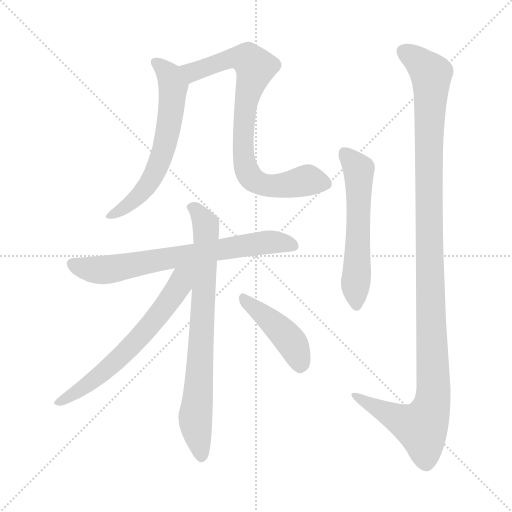
t = 0.00 s
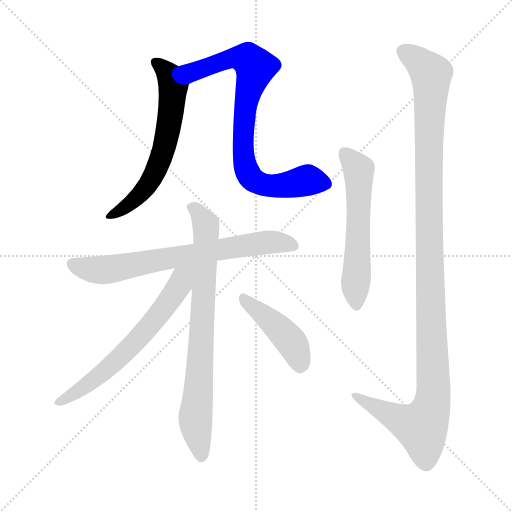
t = 1.33 s
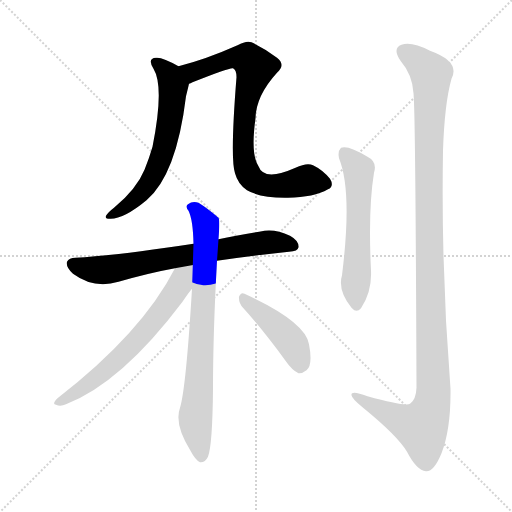
t = 2.66 s
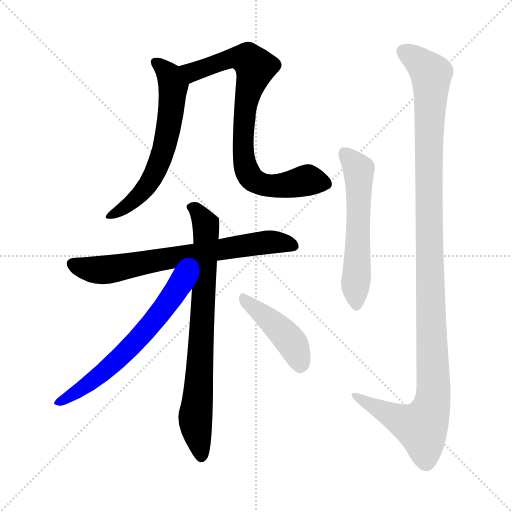
t = 4.00 s
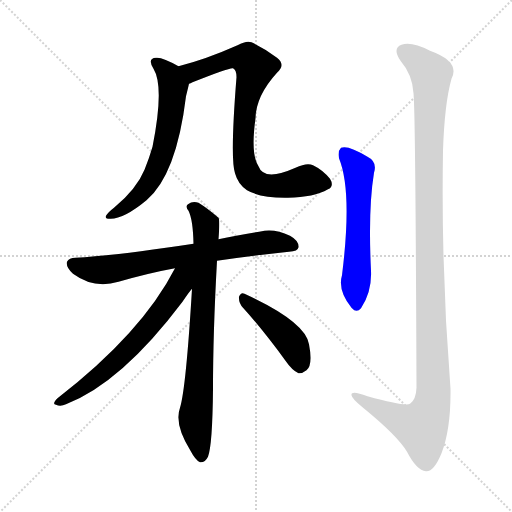
t = 5.33 s
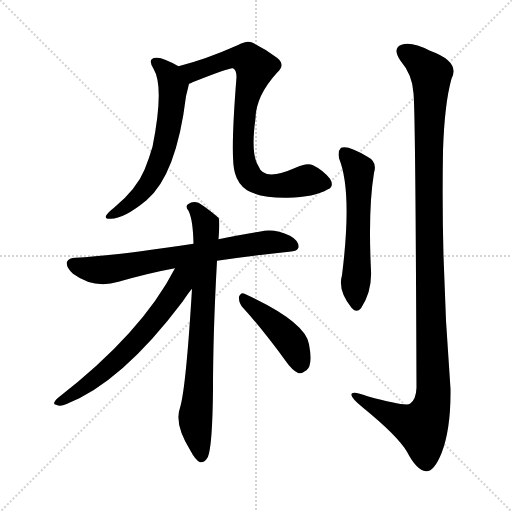
t = 6.66 s

The animated SVG that drew these frames (rendered in a browser with its animation timeline set to each time). Animation: 8 CSS @keyframes rules; one cycle of 6.66 s.

<svg version="1.1" viewBox="0 0 1024 1024" xmlns="http://www.w3.org/2000/svg">
  <g stroke="lightgray" stroke-dasharray="1,1" stroke-width="1" transform="scale(4, 4)">
    <line x1="0" y1="0" x2="256" y2="256"></line>
    <line x1="256" y1="0" x2="0" y2="256"></line>
    <line x1="128" y1="0" x2="128" y2="256"></line>
    <line x1="0" y1="128" x2="256" y2="128"></line>
  </g>
<g transform="scale(1, -1) translate(0, -900)">
   <style type="text/css">
    @keyframes keyframes0 {
      from {
       stroke: blue;
       stroke-dashoffset: 620;
       stroke-width: 128;
       }
       67% {
       animation-timing-function: step-end;
       stroke: blue;
       stroke-dashoffset: 0;
       stroke-width: 128;
       }
       to {
       stroke: black;
       stroke-width: 1024;
       }
       }
       #make-me-a-hanzi-animation-0 {
         animation: keyframes0 0.754557s both;
         animation-delay: 0.000000s;
         animation-timing-function: linear;
       }
    @keyframes keyframes1 {
      from {
       stroke: blue;
       stroke-dashoffset: 796;
       stroke-width: 128;
       }
       72% {
       animation-timing-function: step-end;
       stroke: blue;
       stroke-dashoffset: 0;
       stroke-width: 128;
       }
       to {
       stroke: black;
       stroke-width: 1024;
       }
       }
       #make-me-a-hanzi-animation-1 {
         animation: keyframes1 0.897786s both;
         animation-delay: 0.754557s;
         animation-timing-function: linear;
       }
    @keyframes keyframes2 {
      from {
       stroke: blue;
       stroke-dashoffset: 706;
       stroke-width: 128;
       }
       70% {
       animation-timing-function: step-end;
       stroke: blue;
       stroke-dashoffset: 0;
       stroke-width: 128;
       }
       to {
       stroke: black;
       stroke-width: 1024;
       }
       }
       #make-me-a-hanzi-animation-2 {
         animation: keyframes2 0.824544s both;
         animation-delay: 1.652344s;
         animation-timing-function: linear;
       }
    @keyframes keyframes3 {
      from {
       stroke: blue;
       stroke-dashoffset: 765;
       stroke-width: 128;
       }
       71% {
       animation-timing-function: step-end;
       stroke: blue;
       stroke-dashoffset: 0;
       stroke-width: 128;
       }
       to {
       stroke: black;
       stroke-width: 1024;
       }
       }
       #make-me-a-hanzi-animation-3 {
         animation: keyframes3 0.872559s both;
         animation-delay: 2.476888s;
         animation-timing-function: linear;
       }
    @keyframes keyframes4 {
      from {
       stroke: blue;
       stroke-dashoffset: 636;
       stroke-width: 128;
       }
       67% {
       animation-timing-function: step-end;
       stroke: blue;
       stroke-dashoffset: 0;
       stroke-width: 128;
       }
       to {
       stroke: black;
       stroke-width: 1024;
       }
       }
       #make-me-a-hanzi-animation-4 {
         animation: keyframes4 0.767578s both;
         animation-delay: 3.349447s;
         animation-timing-function: linear;
       }
    @keyframes keyframes5 {
      from {
       stroke: blue;
       stroke-dashoffset: 437;
       stroke-width: 128;
       }
       59% {
       animation-timing-function: step-end;
       stroke: blue;
       stroke-dashoffset: 0;
       stroke-width: 128;
       }
       to {
       stroke: black;
       stroke-width: 1024;
       }
       }
       #make-me-a-hanzi-animation-5 {
         animation: keyframes5 0.605632s both;
         animation-delay: 4.117025s;
         animation-timing-function: linear;
       }
    @keyframes keyframes6 {
      from {
       stroke: blue;
       stroke-dashoffset: 574;
       stroke-width: 128;
       }
       65% {
       animation-timing-function: step-end;
       stroke: blue;
       stroke-dashoffset: 0;
       stroke-width: 128;
       }
       to {
       stroke: black;
       stroke-width: 1024;
       }
       }
       #make-me-a-hanzi-animation-6 {
         animation: keyframes6 0.717122s both;
         animation-delay: 4.722656s;
         animation-timing-function: linear;
       }
    @keyframes keyframes7 {
      from {
       stroke: blue;
       stroke-dashoffset: 1189;
       stroke-width: 128;
       }
       79% {
       animation-timing-function: step-end;
       stroke: blue;
       stroke-dashoffset: 0;
       stroke-width: 128;
       }
       to {
       stroke: black;
       stroke-width: 1024;
       }
       }
       #make-me-a-hanzi-animation-7 {
         animation: keyframes7 1.217611s both;
         animation-delay: 5.439779s;
         animation-timing-function: linear;
       }
</style>
<path d="M 357.0 767.5 Q 324.0 786.5 312.0 784.5 Q 294.0 783.5 307.0 762.5 Q 329.0 726.5 305.0 606.5 Q 299.0 585.5 289.0 560.5 Q 273.0 521.5 228.0 484.5 Q 215.0 474.5 212.0 468.5 Q 209.0 462.5 220.0 462.5 Q 247.0 461.5 293.0 499.5 Q 353.0 550.5 372.0 707.5 Q 376.0 723.5 378.0 732.5 C 383.0 753.5 383.0 753.5 357.0 767.5 Z" fill="lightgray"></path> 
<path d="M 656.0 521.5 Q 669.0 527.5 660.0 542.5 Q 645.0 560.5 626.0 569.5 Q 614.0 575.5 591.0 564.5 Q 528.0 536.5 517.0 567.5 Q 501.0 591.5 511.0 663.5 Q 512.0 708.5 554.0 754.5 Q 572.0 770.5 554.0 784.5 Q 529.0 803.5 503.0 815.5 Q 493.0 819.5 475.0 809.5 Q 412.0 781.5 357.0 767.5 C 328.0 759.5 350.0 721.5 378.0 732.5 Q 381.0 733.5 385.0 735.5 Q 460.0 765.5 466.0 763.5 Q 473.0 760.5 473.0 745.5 Q 460.0 583.5 470.0 553.5 Q 476.0 531.5 494.0 519.5 Q 522.0 503.5 576.0 504.5 Q 628.0 505.5 656.0 521.5 Z" fill="lightgray"></path> 
<path d="M 434.0 378.5 Q 500.0 388.5 578.0 396.5 Q 596.0 397.5 597.0 405.5 Q 598.0 418.5 580.0 428.5 Q 553.0 441.5 529.0 438.5 Q 477.0 429.5 437.0 421.5 L 387.0 412.5 Q 230.0 388.5 151.0 384.5 Q 138.0 384.5 134.0 376.5 Q 131.0 366.5 146.0 352.5 Q 188.0 321.5 237.0 336.5 Q 300.0 354.5 350.0 363.5 L 434.0 378.5 Z" fill="lightgray"></path> 
<path d="M 384.0 322.5 Q 372.0 123.5 360.0 84.5 Q 348.0 51.5 381.0 -1.5 Q 391.0 -20.5 400.0 -24.5 Q 410.0 -25.5 416.0 -13.5 Q 425.0 10.5 426.0 122.5 Q 426.0 234.5 434.0 378.5 L 437.0 421.5 Q 440.0 460.5 437.0 464.5 Q 415.0 483.5 397.0 494.5 Q 385.0 498.5 376.0 491.5 Q 370.0 487.5 377.0 478.5 Q 386.0 460.5 387.0 412.5 L 384.0 322.5 Z" fill="lightgray"></path> 
<path d="M 350.0 363.5 Q 284.0 234.5 115.0 103.5 Q 103.0 91.5 112.0 90.5 Q 121.0 86.5 132.0 91.5 Q 243.0 134.5 365.0 296.5 Q 377.0 314.5 384.0 322.5 C 425.0 374.5 374.0 408.5 350.0 363.5 Z" fill="lightgray"></path> 
<path d="M 486.0 284.5 Q 525.0 241.5 571.0 178.5 Q 584.0 159.5 597.0 153.5 Q 604.0 152.5 613.0 159.5 Q 626.0 169.5 618.0 211.5 Q 611.0 256.5 489.0 312.5 Q 482.0 316.5 478.0 306.5 Q 477.0 294.5 486.0 284.5 Z" fill="lightgray"></path> 
<path d="M 678.0 583.5 Q 705.0 517.5 684.0 349.5 Q 675.0 319.5 703.0 284.5 L 704.0 283.5 Q 713.0 273.5 722.0 283.5 Q 744.0 316.5 742.0 358.5 Q 736.0 481.5 748.0 554.5 Q 755.0 576.5 735.0 586.5 Q 696.0 610.5 682.0 604.5 Q 675.0 597.5 678.0 583.5 Z" fill="lightgray"></path> 
<path d="M 827.0 713.5 Q 831.0 676.5 833.0 124.5 Q 832.0 100.5 820.0 92.5 Q 811.0 86.5 735.0 107.5 Q 701.0 120.5 703.0 109.5 Q 704.0 102.5 725.0 85.5 Q 795.0 28.5 814.0 -3.5 Q 833.0 -40.5 852.0 -42.5 Q 868.0 -43.5 883.0 -6.5 Q 902.0 42.5 901.0 122.5 Q 882.0 360.5 886.0 598.5 Q 889.0 692.5 903.0 742.5 Q 921.0 776.5 860.0 798.5 Q 823.0 817.5 803.0 810.5 Q 784.0 803.5 801.0 778.5 Q 825.0 750.5 827.0 713.5 Z" fill="lightgray"></path> 
      <clipPath id="make-me-a-hanzi-clip-0">
      <path d="M 357.0 767.5 Q 324.0 786.5 312.0 784.5 Q 294.0 783.5 307.0 762.5 Q 329.0 726.5 305.0 606.5 Q 299.0 585.5 289.0 560.5 Q 273.0 521.5 228.0 484.5 Q 215.0 474.5 212.0 468.5 Q 209.0 462.5 220.0 462.5 Q 247.0 461.5 293.0 499.5 Q 353.0 550.5 372.0 707.5 Q 376.0 723.5 378.0 732.5 C 383.0 753.5 383.0 753.5 357.0 767.5 Z" fill="lightgray"></path>
      </clipPath>
      <path clip-path="url(#make-me-a-hanzi-clip-0)" d="M 312.0 772.5 L 339.0 748.5 L 346.0 727.5 L 325.0 591.5 L 304.0 542.5 L 276.0 505.5 L 219.0 468.5 " fill="none" id="make-me-a-hanzi-animation-0" stroke-dasharray="492 984" stroke-linecap="round"></path>

      <clipPath id="make-me-a-hanzi-clip-1">
      <path d="M 656.0 521.5 Q 669.0 527.5 660.0 542.5 Q 645.0 560.5 626.0 569.5 Q 614.0 575.5 591.0 564.5 Q 528.0 536.5 517.0 567.5 Q 501.0 591.5 511.0 663.5 Q 512.0 708.5 554.0 754.5 Q 572.0 770.5 554.0 784.5 Q 529.0 803.5 503.0 815.5 Q 493.0 819.5 475.0 809.5 Q 412.0 781.5 357.0 767.5 C 328.0 759.5 350.0 721.5 378.0 732.5 Q 381.0 733.5 385.0 735.5 Q 460.0 765.5 466.0 763.5 Q 473.0 760.5 473.0 745.5 Q 460.0 583.5 470.0 553.5 Q 476.0 531.5 494.0 519.5 Q 522.0 503.5 576.0 504.5 Q 628.0 505.5 656.0 521.5 Z" fill="lightgray"></path>
      </clipPath>
      <path clip-path="url(#make-me-a-hanzi-clip-1)" d="M 365.0 764.5 L 390.0 755.5 L 463.0 783.5 L 495.0 781.5 L 511.0 765.5 L 494.0 708.5 L 486.0 631.5 L 488.0 580.5 L 499.0 548.5 L 527.0 530.5 L 552.0 527.5 L 617.0 539.5 L 651.0 533.5 " fill="none" id="make-me-a-hanzi-animation-1" stroke-dasharray="668 1336" stroke-linecap="round"></path>

      <clipPath id="make-me-a-hanzi-clip-2">
      <path d="M 434.0 378.5 Q 500.0 388.5 578.0 396.5 Q 596.0 397.5 597.0 405.5 Q 598.0 418.5 580.0 428.5 Q 553.0 441.5 529.0 438.5 Q 477.0 429.5 437.0 421.5 L 387.0 412.5 Q 230.0 388.5 151.0 384.5 Q 138.0 384.5 134.0 376.5 Q 131.0 366.5 146.0 352.5 Q 188.0 321.5 237.0 336.5 Q 300.0 354.5 350.0 363.5 L 434.0 378.5 Z" fill="lightgray"></path>
      </clipPath>
      <path clip-path="url(#make-me-a-hanzi-clip-2)" d="M 144.0 372.5 L 200.0 359.5 L 536.0 415.5 L 587.0 408.5 " fill="none" id="make-me-a-hanzi-animation-2" stroke-dasharray="578 1156" stroke-linecap="round"></path>

      <clipPath id="make-me-a-hanzi-clip-3">
      <path d="M 384.0 322.5 Q 372.0 123.5 360.0 84.5 Q 348.0 51.5 381.0 -1.5 Q 391.0 -20.5 400.0 -24.5 Q 410.0 -25.5 416.0 -13.5 Q 425.0 10.5 426.0 122.5 Q 426.0 234.5 434.0 378.5 L 437.0 421.5 Q 440.0 460.5 437.0 464.5 Q 415.0 483.5 397.0 494.5 Q 385.0 498.5 376.0 491.5 Q 370.0 487.5 377.0 478.5 Q 386.0 460.5 387.0 412.5 L 384.0 322.5 Z" fill="lightgray"></path>
      </clipPath>
      <path clip-path="url(#make-me-a-hanzi-clip-3)" d="M 384.0 485.5 L 412.0 450.5 L 413.0 434.5 L 391.0 70.5 L 402.0 -12.5 " fill="none" id="make-me-a-hanzi-animation-3" stroke-dasharray="637 1274" stroke-linecap="round"></path>

      <clipPath id="make-me-a-hanzi-clip-4">
      <path d="M 350.0 363.5 Q 284.0 234.5 115.0 103.5 Q 103.0 91.5 112.0 90.5 Q 121.0 86.5 132.0 91.5 Q 243.0 134.5 365.0 296.5 Q 377.0 314.5 384.0 322.5 C 425.0 374.5 374.0 408.5 350.0 363.5 Z" fill="lightgray"></path>
      </clipPath>
      <path clip-path="url(#make-me-a-hanzi-clip-4)" d="M 381.0 362.5 L 364.0 344.5 L 342.0 301.5 L 261.0 205.5 L 185.0 137.5 L 118.0 95.5 " fill="none" id="make-me-a-hanzi-animation-4" stroke-dasharray="508 1016" stroke-linecap="round"></path>

      <clipPath id="make-me-a-hanzi-clip-5">
      <path d="M 486.0 284.5 Q 525.0 241.5 571.0 178.5 Q 584.0 159.5 597.0 153.5 Q 604.0 152.5 613.0 159.5 Q 626.0 169.5 618.0 211.5 Q 611.0 256.5 489.0 312.5 Q 482.0 316.5 478.0 306.5 Q 477.0 294.5 486.0 284.5 Z" fill="lightgray"></path>
      </clipPath>
      <path clip-path="url(#make-me-a-hanzi-clip-5)" d="M 488.0 301.5 L 542.0 257.5 L 583.0 214.5 L 600.0 176.5 L 599.0 166.5 " fill="none" id="make-me-a-hanzi-animation-5" stroke-dasharray="309 618" stroke-linecap="round"></path>

      <clipPath id="make-me-a-hanzi-clip-6">
      <path d="M 678.0 583.5 Q 705.0 517.5 684.0 349.5 Q 675.0 319.5 703.0 284.5 L 704.0 283.5 Q 713.0 273.5 722.0 283.5 Q 744.0 316.5 742.0 358.5 Q 736.0 481.5 748.0 554.5 Q 755.0 576.5 735.0 586.5 Q 696.0 610.5 682.0 604.5 Q 675.0 597.5 678.0 583.5 Z" fill="lightgray"></path>
      </clipPath>
      <path clip-path="url(#make-me-a-hanzi-clip-6)" d="M 687.0 596.5 L 717.0 560.5 L 713.0 289.5 " fill="none" id="make-me-a-hanzi-animation-6" stroke-dasharray="446 892" stroke-linecap="round"></path>

      <clipPath id="make-me-a-hanzi-clip-7">
      <path d="M 827.0 713.5 Q 831.0 676.5 833.0 124.5 Q 832.0 100.5 820.0 92.5 Q 811.0 86.5 735.0 107.5 Q 701.0 120.5 703.0 109.5 Q 704.0 102.5 725.0 85.5 Q 795.0 28.5 814.0 -3.5 Q 833.0 -40.5 852.0 -42.5 Q 868.0 -43.5 883.0 -6.5 Q 902.0 42.5 901.0 122.5 Q 882.0 360.5 886.0 598.5 Q 889.0 692.5 903.0 742.5 Q 921.0 776.5 860.0 798.5 Q 823.0 817.5 803.0 810.5 Q 784.0 803.5 801.0 778.5 Q 825.0 750.5 827.0 713.5 Z" fill="lightgray"></path>
      </clipPath>
      <path clip-path="url(#make-me-a-hanzi-clip-7)" d="M 806.0 797.5 L 828.0 785.5 L 862.0 751.5 L 857.0 531.5 L 865.0 97.5 L 843.0 45.5 L 796.0 62.5 L 709.0 109.5 " fill="none" id="make-me-a-hanzi-animation-7" stroke-dasharray="1061 2122" stroke-linecap="round"></path>

</g>
</svg>
